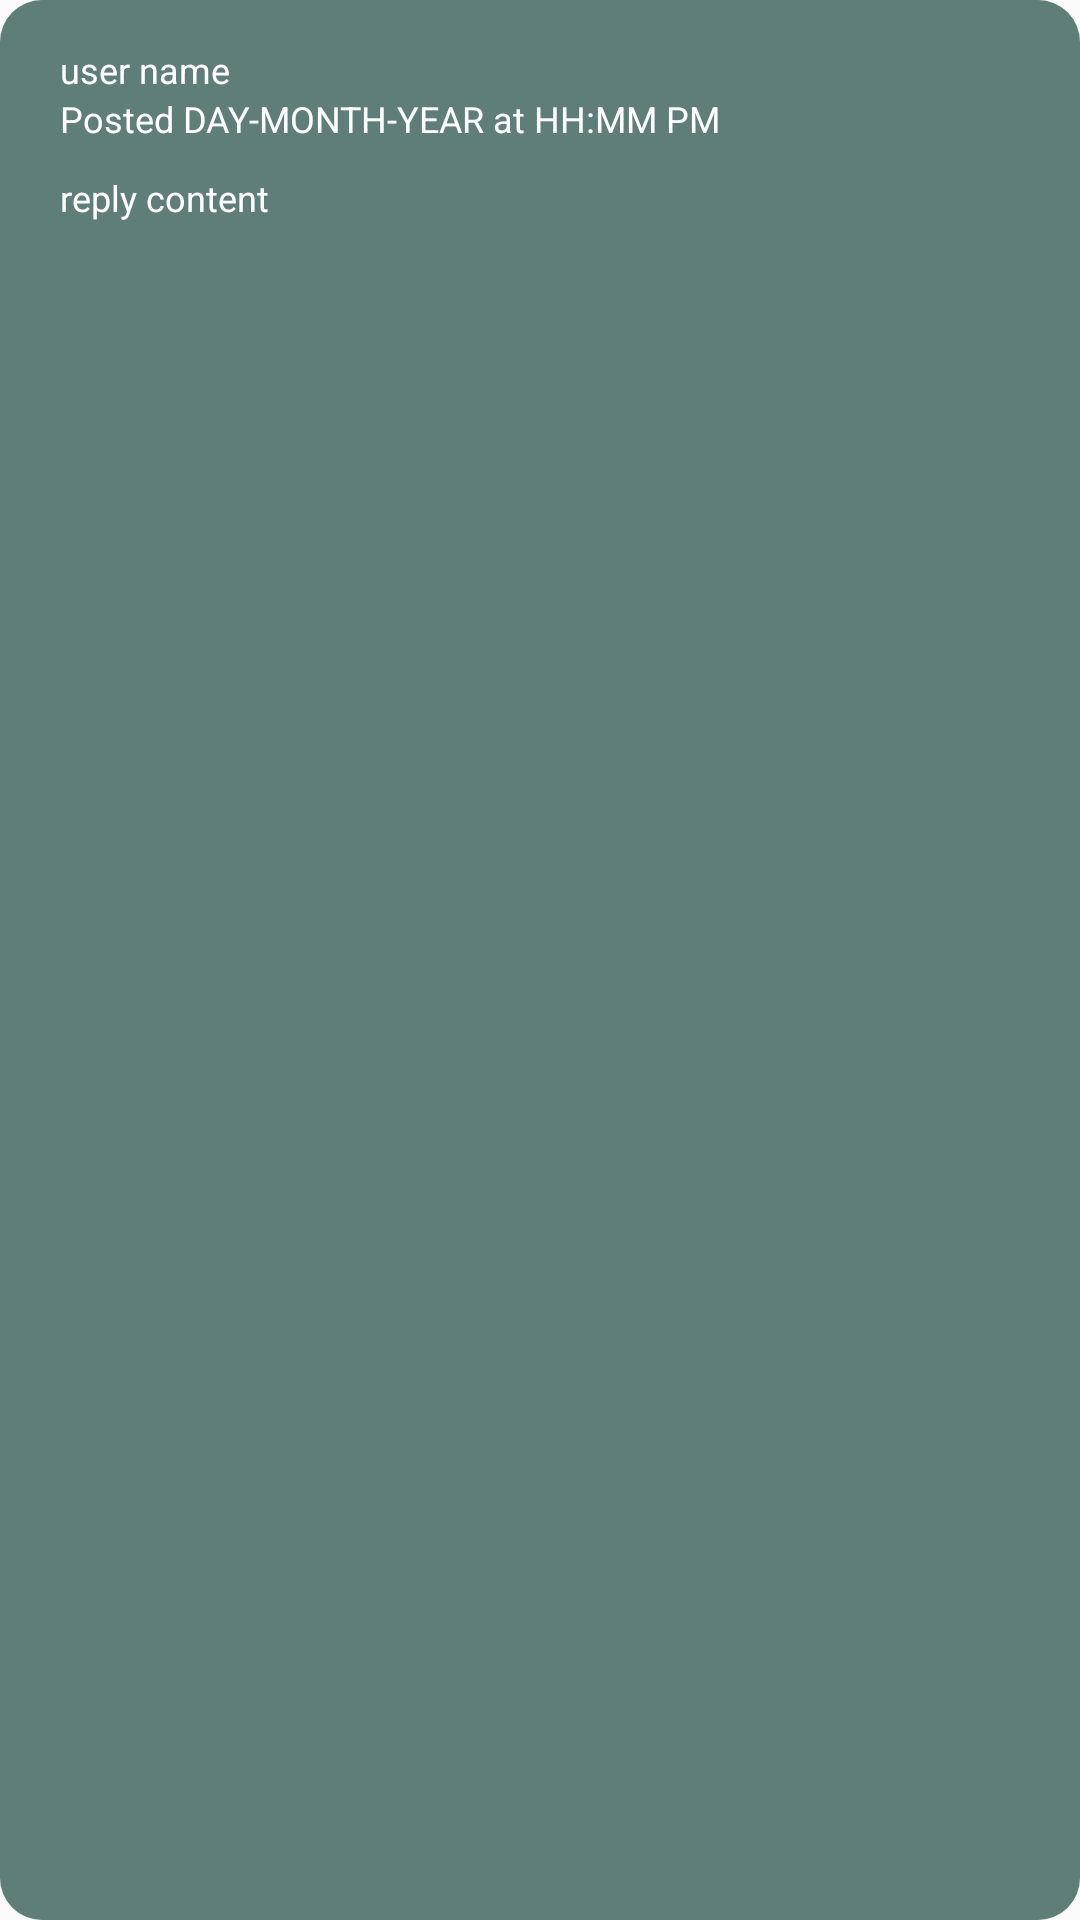

Here is an Android app screen rendered from its layout file. Give the layout XML and the strings, colors and styles it references.
<!-- AndroidManifest.xml: application theme AppTheme -->
<!-- res/layout/reply_recyclerview.xml -->
<?xml version="1.0" encoding="utf-8"?>
<RelativeLayout
    xmlns:android="http://schemas.android.com/apk/res/android"
    android:padding="10dp"
    android:layout_width="match_parent"
    android:layout_height="wrap_content"
    android:layout_margin="2dp"
    android:background="@drawable/reply_holder"
    android:id="@+id/reply_holder"
    >

    
    <TextView
        android:id="@+id/reply_user_name"
        android:layout_width="wrap_content"
        android:layout_height="wrap_content"
        android:layout_alignParentLeft="true"
        android:layout_marginLeft="10dp"
        android:layout_alignParentTop="true"
        android:layout_marginTop="5dp"
        android:text="@string/reply_user_name"
        android:textAppearance="@style/reply_user_name"
        android:gravity="top"
        />


    <TextView
        android:id="@+id/reply_date_time"
        android:layout_width="wrap_content"
        android:layout_height="wrap_content"
        android:layout_below="@+id/reply_user_name"
        android:gravity="center_vertical"
        android:layout_alignParentLeft="true"
        android:layout_marginLeft="10dp"
        android:text="@string/reply_date_time"
        android:textAppearance="@style/reply_date_time" />


    <TextView
        android:id="@+id/reply_content"
        android:layout_width="match_parent"
        android:layout_height="wrap_content"
        android:layout_below="@+id/reply_date_time"
        android:layout_alignParentLeft="true"
        android:layout_marginLeft="10dp"
        android:layout_marginTop="10dp"
        android:text="@string/reply_content"
        android:textAppearance="@style/reply_content" />



    <Button
        android:id="@+id/delete_reply_button"
        android:layout_width="20dp"
        android:layout_height="20dp"
        android:layout_alignParentRight="true"
        android:layout_alignParentTop="true"
        android:layout_marginRight="20dp"
        android:layout_marginTop="5dp"
        android:background="@drawable/delete_reply_button"
        android:visibility="invisible"
        />
</RelativeLayout>
<!-- resources referenced by this layout -->
<resources>
  <!-- drawable delete_reply_button (drawable) -->
  <?xml version="1.0" encoding="utf-8"?>
  <vector xmlns:android="http://schemas.android.com/apk/res/android"
      android:width="20dp"
      android:height="20dp"
      android:viewportWidth="20"
      android:viewportHeight="20">
      <path
          android:fillColor="@android:color/white"
          android:pathData="M4,6v10c0,1.1 0.9,2 2,2h8c1.1,0 2,-0.9 2,-2L16,6L4,6zM17,3h-3l-1,-1L7,2L6,3L3,3v2h14L17,3z"/>
  </vector>
  <!-- drawable reply_holder (drawable) -->
  <?xml version="1.0" encoding="utf-8"?>
  <shape xmlns:android="http://schemas.android.com/apk/res/android"
      >
  <solid android:color="#5F7E79"/>
  <corners
      android:radius="14dp"
      />
  </shape>
  <string name="reply_content"> reply content</string>
  <string name="reply_date_time">Posted DAY-MONTH-YEAR at HH:MM PM</string>
  <string name="reply_user_name">user name</string>
  <style name="reply_content">
          <item name="android:textSize">
              12sp
          </item>
  
          <item name="android:textColor">
              #FFFFFF
          </item>
      </style>
  <style name="reply_date_time">
          <item name="android:textSize">
              12sp
          </item>
  
          <item name="android:textColor">
              #FFFFFF
          </item>
      </style>
  <style name="reply_user_name">
          <item name="android:textSize">
              12sp
          </item>
  
          <item name="android:textColor">
              #FFFFFF
          </item>
      </style>
  <style name="AppTheme" parent="Theme.AppCompat.Light.NoActionBar">
          
          <item name="colorPrimary">@color/colorPrimary</item>
          <item name="colorPrimaryDark">@color/colorPrimaryDark</item>
          <item name="colorAccent">@color/colorAccent</item>
          <item name="android:navigationBarColor">@color/colorPrimary</item>
      </style>
  <color name="colorPrimary">#3F9787</color>
  <color name="colorPrimaryDark">#357a6b</color>
  <color name="colorAccent">#03DAC5</color>
</resources>
